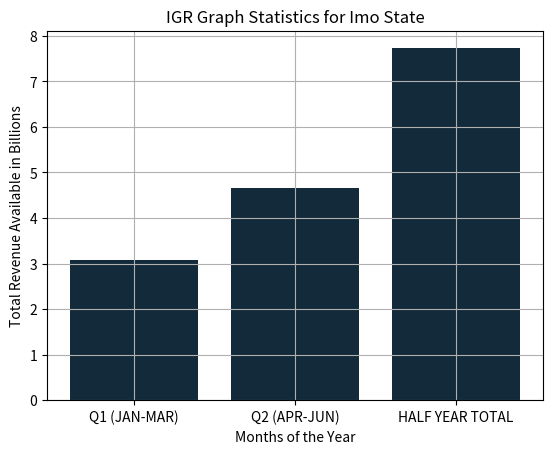

Write the Python code that produced this figure.
import numpy as np
from matplotlib import pyplot as plt


dev_x=['Q1 (JAN-MAR)','Q2 (APR-JUN)','HALF YEAR TOTAL']
dev_y=[3.08,4.65,7.73]
plt.bar(dev_x,dev_y)
plt.bar(dev_x, dev_y, color='#0f0f0fbd')

plt.gcf().axes[0].yaxis.get_major_formatter().set_scientific(False)
plt.title('IGR Graph Statistics for Imo State')
plt.xlabel('Months of the Year')
plt.ylabel('Total Revenue Available in Billions')
plt.grid(True)
plt.show()
